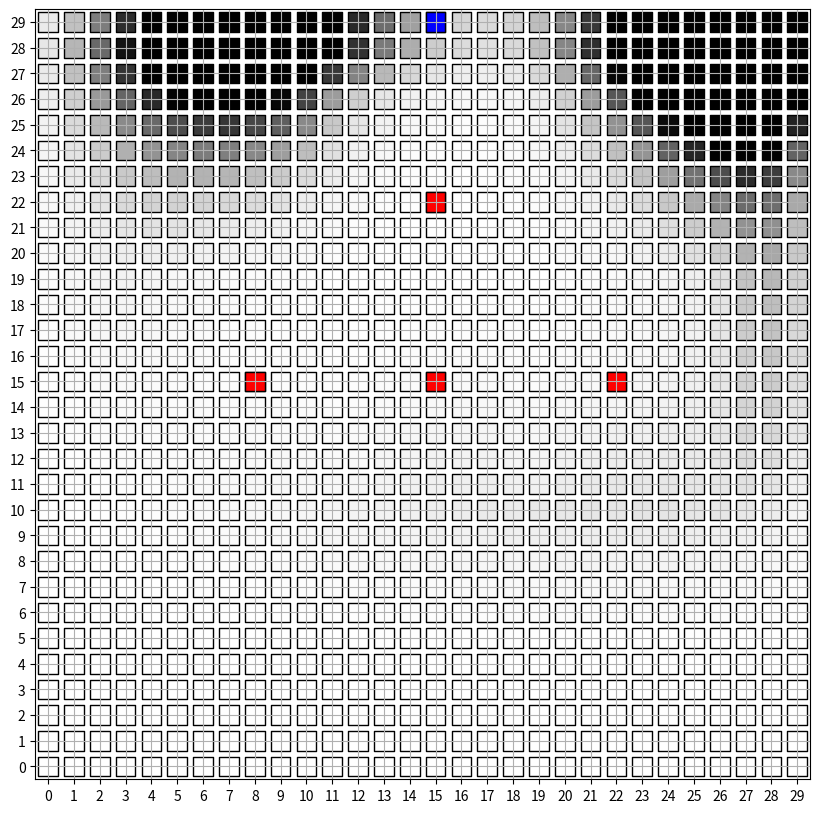

This figure's Python source: (Note: this script raises an exception after producing the figure.)
from itertools import repeat
import random
import matplotlib.pyplot as plt
import matplotlib.animation as animation
import matplotlib.colors as colors
import numpy as np
import matplotlib.markers as markers

T=100

# initializing the probability matrix for bayes filter P[i,j,k]
# i:time j:x-axis location k:y-axis location
P = np.zeros((T+1,30,30))
for i in range(30):
    for j in range(30):
        P[0,i,j] = 1/900


def chebyshev(a, b):
    return max(abs(a[0] - b[0]),abs(a[1] - b[1]))

def all_measure(all_sensors, robot_bf):
    for sensor in all_sensors:
        sensor.measure(robot_bf)


class Robot:
    def __init__(self, x, y):
        self.x = x
        self.y = y
        self.movement_history = [(x, y)]
    def next_state(self, action):
        if action == 'up':
            self.y += 1
        elif action == 'down':
            self.y -= 1
        elif action == 'left':
            self.x -= 1
        elif action == 'right':
            self.x += 1
        self.movement_history.append((self.x, self.y))

class Sensor:
    def __init__(self, x, y):
        self.x = x
        self.y = y
        self.measurements = []
    def measure(self, robot_bf):
        prob_detection = max(0.4, 0.9 - chebyshev((robot_bf.x, robot_bf.y), (self.x, self.y))/10)
        # making sure probability remains zero outside the distribution
        if prob_detection == 0.4:
            prob_detection = 0
        measurement = np.random.choice([True, False], 1, p=[prob_detection, 1-prob_detection])[0]
        self.measurements.append(measurement)

# This function returns the next stochastic action.
def transition_model(robot_bf, motion_model):
    choices = ['up', 'down', 'left', 'right']
    edge_corner = False
    if robot_bf.x == 0:
        choices.remove('left')
        edge_corner = True
    if robot_bf.x == 29:
        choices.remove('right')
        edge_corner = True
    if robot_bf.y == 0:
        choices.remove('down')
        edge_corner = True
    if robot_bf.y == 29:
        choices.remove('up')
        edge_corner = True
    action_weights = None
    if not edge_corner:
        action_weights = [motion_model[motion] for motion in choices]
    else:
        action_weights = [1 for motion in choices]
    movement_direction = random.choices(choices, action_weights, k=1)[0]
    return movement_direction

# Robot motion model initialisation.
motion_model = { 'up': 0.4, 'down': 0.1, 'left': 0.2, 'right': 0.3 }
x, y = random.randrange(30), random.randrange(30)
# x, y = 15, 15
robot_bf = Robot(x, y)

# Sensor initialisation.
sensor_1, sensor_2, sensor_3, sensor_4 = Sensor(8, 15), Sensor(15, 15), Sensor(22, 15), Sensor(15, 22)
all_sensors = [sensor_1, sensor_2, sensor_3, sensor_4]
all_measure(all_sensors, robot_bf)

# Running the simulation.
for i in range(T):
    robot_bf.next_state(transition_model(robot_bf, motion_model))
    all_measure(all_sensors, robot_bf)
    # calculating probability of a state using baye's filter
    P_dash = np.zeros((30,30))
    for a in range(30):
        for b in range(30):
            for action in motion_model:
                if action == 'up' and b>0:
                    P_dash[a,b] += motion_model[action] * P[i,a,b-1]
                if action == 'down' and b<29:
                    P_dash[a,b] += motion_model[action] * P[i,a,b+1]
                if action == 'left' and a<29:
                    P_dash[a,b] += motion_model[action] * P[i,a+1,b]
                if action == 'right' and a>0:
                    P_dash[a,b] += motion_model[action] * P[i,a-1,b]
    eta=0
    for a in range(30):
        for b in range(30):
            for sensor in all_sensors:
                prob_detection = max(0.4, 0.9 - chebyshev((a, b), (sensor.x, sensor.y))/10)
                # making sure probability remains zero outside the distribution
                if prob_detection == 0.4:
                    prob_detection = 0
                if sensor.measurements[i]:
                    P[i+1,a,b] += prob_detection * P_dash[a,b]
                else:
                    P[i+1,a,b] += (1-prob_detection) * P_dash[a,b]
                eta += P[i+1,a,b]

    for a in range(30):
        for b in range(30):
            P[i+1,a,b] = P[i+1,a,b]/eta
    
    
    





# Simulating the robot motion through grid motion.
fig = plt.figure(figsize=(10, 10))
ax = fig.gca()
ax.set_xticks(np.arange(0, 31, 1))
ax.set_yticks(np.arange(0, 31, 1))
# made sure the points lie inside coordinate axes rather than on coordinate axes
ax.set_xlim([-0.5, 29.5])
ax.set_ylim([-0.5, 29.5])
cmap = colors.ListedColormap(['b', 'g', 'r'])
scatter_color = [1 if s.measurements[0] else 2 for s in all_sensors]
scatter_color.append(0)
marker = markers.MarkerStyle(marker='s')
scat = plt.scatter([x, sensor_1.x, sensor_2.x, sensor_3.x, sensor_4.x], [y, sensor_1.y, sensor_2.y, sensor_3.y, sensor_4.y], c=scatter_color, s=200, cmap='Greys', edgecolors='k', marker=marker)
scat2 = plt.scatter([sensor_1.x, sensor_2.x, sensor_3.x, sensor_4.x, x], [sensor_1.y, sensor_2.y, sensor_3.y, sensor_4.y, y], c=scatter_color,cmap=cmap, s=200, edgecolors='k', marker=marker)
# scat3 = plt.scatter([x], [y], s=200, c=0, cmap=cmap, edgecolors='k')


# Handling how frames are updated in animation.
def update_plot(i):
    arr = []
    brr = []
    colmap = []
    for a in range(30):
        for b in range(30):
            arr.append(a)
            brr.append(b)
            colmap.append(P[i,a,b]*1000)
    
    sensor_pos_x, sensor_pos_y = [], []
    sensor_cmap = []
    for s in all_sensors:
        sensor_pos_x.append(s.x)
        sensor_pos_y.append(s.y)
        if s.measurements[i]:
            sensor_cmap.append(1)
        else:
            sensor_cmap.append(2)
    
    sensor_pos_x.append(robot_bf.movement_history[i][0])
    sensor_pos_y.append(robot_bf.movement_history[i][1])
    sensor_cmap.append(0)

    scat.set_offsets(np.c_[arr, brr])
    scat.set_array(np.array(colmap))
    scat2.set_offsets(np.c_[sensor_pos_x, sensor_pos_y])
    scat2.set_array(np.array(sensor_cmap))
    return scat, scat2,

plt.grid()
ani = animation.FuncAnimation(fig, update_plot, frames=range(len(robot_bf.movement_history)), interval=500, repeat=False, blit=True)
ani.save('b.mp4')
plt.show()



